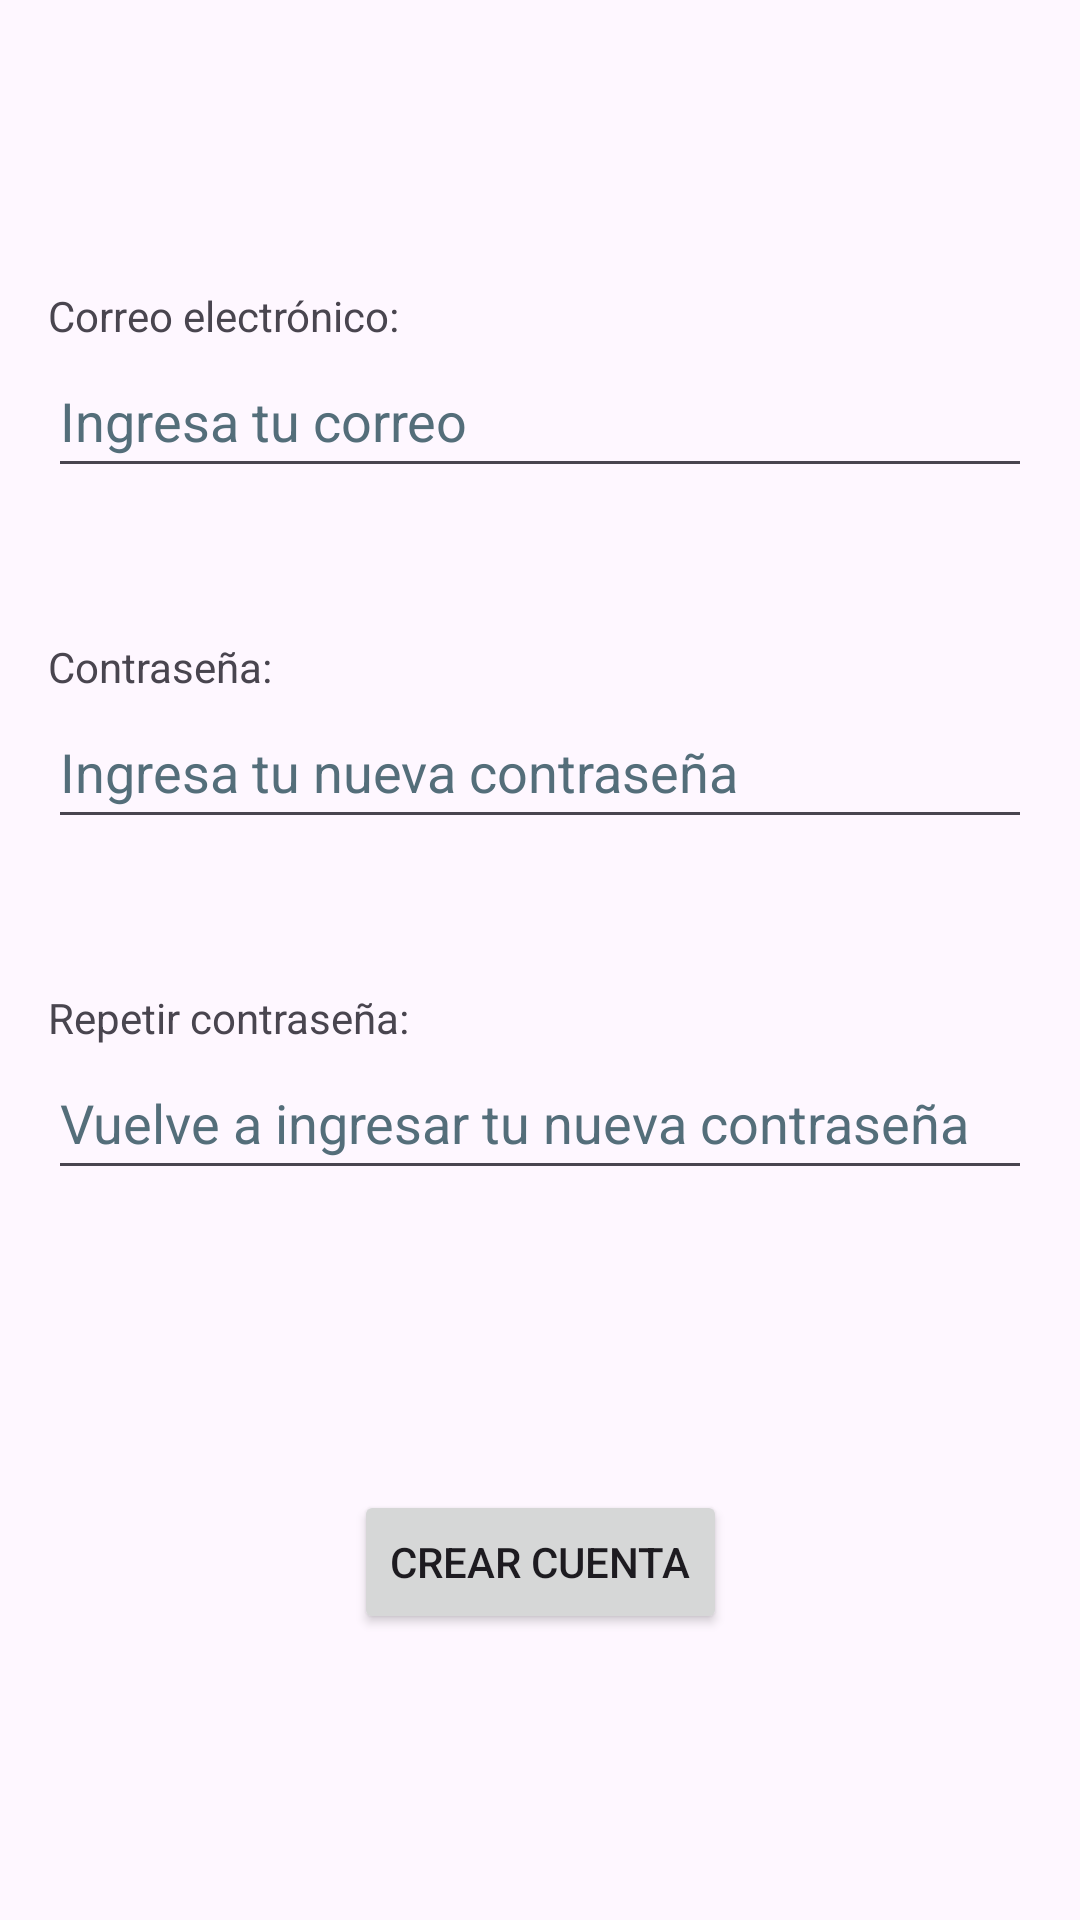

Reconstruct the res/layout file that produces this screen, plus the resources it refers to.
<!-- AndroidManifest.xml: application theme Theme.ZeitKreis -->
<!-- res/layout/recuperar_contrasena.xml -->
<?xml version="1.0" encoding="utf-8"?>
<androidx.constraintlayout.widget.ConstraintLayout
    xmlns:android="http://schemas.android.com/apk/res/android"
    xmlns:app="http://schemas.android.com/apk/res-auto"
    xmlns:tools="http://schemas.android.com/tools"
    android:id="@+id/registro"
    android:layout_width="match_parent"
    android:layout_height="match_parent"
    tools:context=".Registro">

    <androidx.constraintlayout.widget.ConstraintLayout
        android:id="@+id/groupContainer"
        android:layout_width="0dp"
        android:layout_height="wrap_content"
        app:layout_constraintBottom_toBottomOf="parent"
        app:layout_constraintEnd_toEndOf="parent"
        app:layout_constraintStart_toStartOf="parent"
        app:layout_constraintTop_toTopOf="parent"
        android:layout_marginStart="16dp"
        android:layout_marginEnd="16dp">

        <TextView
            android:id="@+id/CorreoTexto"
            android:layout_width="wrap_content"
            android:layout_height="wrap_content"
            android:text="Correo electrónico:"
            app:layout_constraintBottom_toTopOf="@id/BarraNombre"
            app:layout_constraintStart_toStartOf="parent"
            tools:ignore="HardcodedText" />

        <EditText
            android:id="@+id/BarraNombre"
            android:layout_width="0dp"
            android:layout_height="wrap_content"
            android:autofillHints=""
            android:hint="Ingresa tu correo"
            android:inputType="text"
            android:minHeight="48dp"
            android:textColorHint="#546E7A"
            app:layout_constraintBottom_toTopOf="@id/ContraseñaTexto"
            app:layout_constraintEnd_toEndOf="parent"
            app:layout_constraintStart_toStartOf="parent"
            tools:ignore="HardcodedText,VisualLintTextFieldSize" />

        <TextView
            android:id="@+id/ContraseñaTexto"
            android:layout_width="wrap_content"
            android:layout_height="wrap_content"
            android:layout_marginTop="50dp"
            android:text="Contraseña:"
            app:layout_constraintTop_toBottomOf="@id/BarraNombre"
            app:layout_constraintStart_toStartOf="parent"
            tools:ignore="HardcodedText" />

        <EditText
            android:id="@+id/BarraContraseña"
            android:layout_width="0dp"
            android:layout_height="wrap_content"
            android:autofillHints=""
            android:hint="Ingresa tu nueva contraseña"
            android:inputType="text"
            android:minHeight="48dp"
            android:textColorHint="#546E7A"
            app:layout_constraintEnd_toEndOf="parent"
            app:layout_constraintStart_toStartOf="parent"
            app:layout_constraintTop_toBottomOf="@id/ContraseñaTexto"
            tools:ignore="HardcodedText,VisualLintTextFieldSize" />

        <TextView
            android:id="@+id/NuevaContraseñaTexto"
            android:layout_width="wrap_content"
            android:layout_height="wrap_content"
            android:layout_marginTop="50dp"
            android:text="Repetir contraseña:"
            app:layout_constraintTop_toBottomOf="@id/BarraContraseña"
            app:layout_constraintStart_toStartOf="parent"
            tools:ignore="HardcodedText" />

        <EditText
            android:id="@+id/BarraNuevaContraseña"
            android:layout_width="0dp"
            android:layout_height="wrap_content"
            android:autofillHints=""
            android:hint="Vuelve a ingresar tu nueva contraseña"
            android:inputType="textPassword"
            android:minHeight="48dp"
            android:textColorHint="#546E7A"
            app:layout_constraintEnd_toEndOf="parent"
            app:layout_constraintStart_toStartOf="parent"
            app:layout_constraintTop_toBottomOf="@id/NuevaContraseñaTexto"
            tools:ignore="HardcodedText,VisualLintTextFieldSize" />

        <androidx.appcompat.widget.AppCompatButton
            android:id="@+id/BotonRegistrar"
            android:layout_width="wrap_content"
            android:layout_height="wrap_content"
            android:layout_marginTop="100dp"
            android:text="Crear cuenta"
            app:layout_constraintTop_toBottomOf="@id/BarraNuevaContraseña"
            app:layout_constraintStart_toStartOf="parent"
            app:layout_constraintEnd_toEndOf="parent"
            tools:ignore="HardcodedText" />

    </androidx.constraintlayout.widget.ConstraintLayout>
</androidx.constraintlayout.widget.ConstraintLayout>
<!-- resources referenced by this layout -->
<resources>
  <style name="Theme.ZeitKreis" parent="Base.Theme.ZeitKreis" />
  <style name="Base.Theme.ZeitKreis" parent="Theme.Material3.DayNight.NoActionBar">
          
          
      </style>
</resources>
